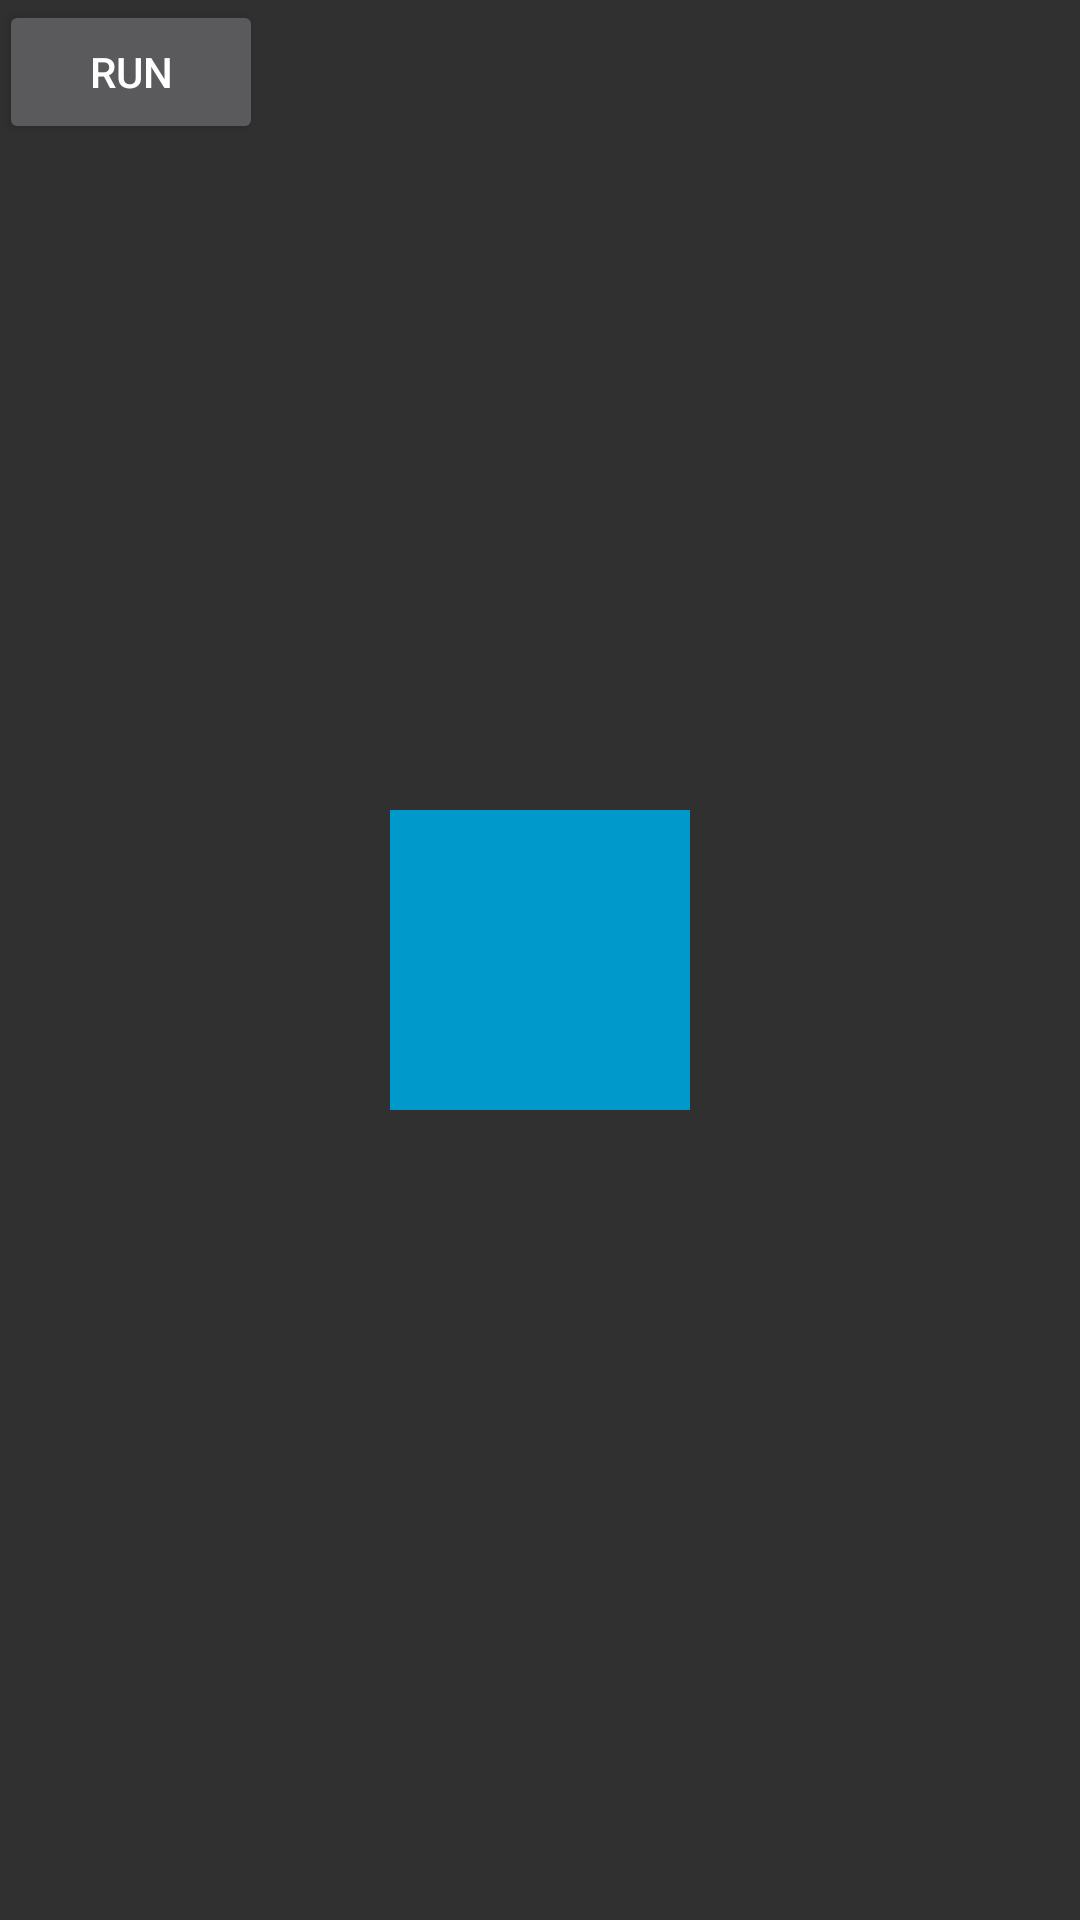

Android layout source for this screen:
<!-- AndroidManifest.xml: application theme AppTheme -->
<!-- res/layout/fragment_base.xml -->
<RelativeLayout xmlns:android="http://schemas.android.com/apk/res/android"
    xmlns:tools="http://schemas.android.com/tools"
    android:layout_width="match_parent"
    android:layout_height="match_parent"
    android:paddingBottom="@dimen/activity_vertical_margin"
    android:paddingLeft="@dimen/activity_horizontal_margin"
    android:paddingRight="@dimen/activity_horizontal_margin"
    android:paddingTop="@dimen/activity_vertical_margin"
    tools:context=".MainActivity">

    <Button
        android:id="@+id/button"
        android:layout_width="wrap_content"
        android:layout_height="wrap_content"
        android:text="run" />

    <View
        android:id="@+id/view"
        android:layout_width="100dp"
        android:layout_height="100dp"
        android:layout_centerInParent="true"
        android:layout_centerVertical="true"
        android:background="@android:color/holo_blue_dark" />

</RelativeLayout>
<!-- resources referenced by this layout -->
<resources>
  <style name="AppTheme" parent="Theme.AppCompat.NoActionBar">
          <item name="colorPrimary">@color/PrimaryColor</item>
          <item name="colorPrimaryDark">@color/PrimaryDarkColor</item>
          <item name="android:statusBarColor" tools:ignore="NewApi">@android:color/transparent</item>
          
      </style>
</resources>
